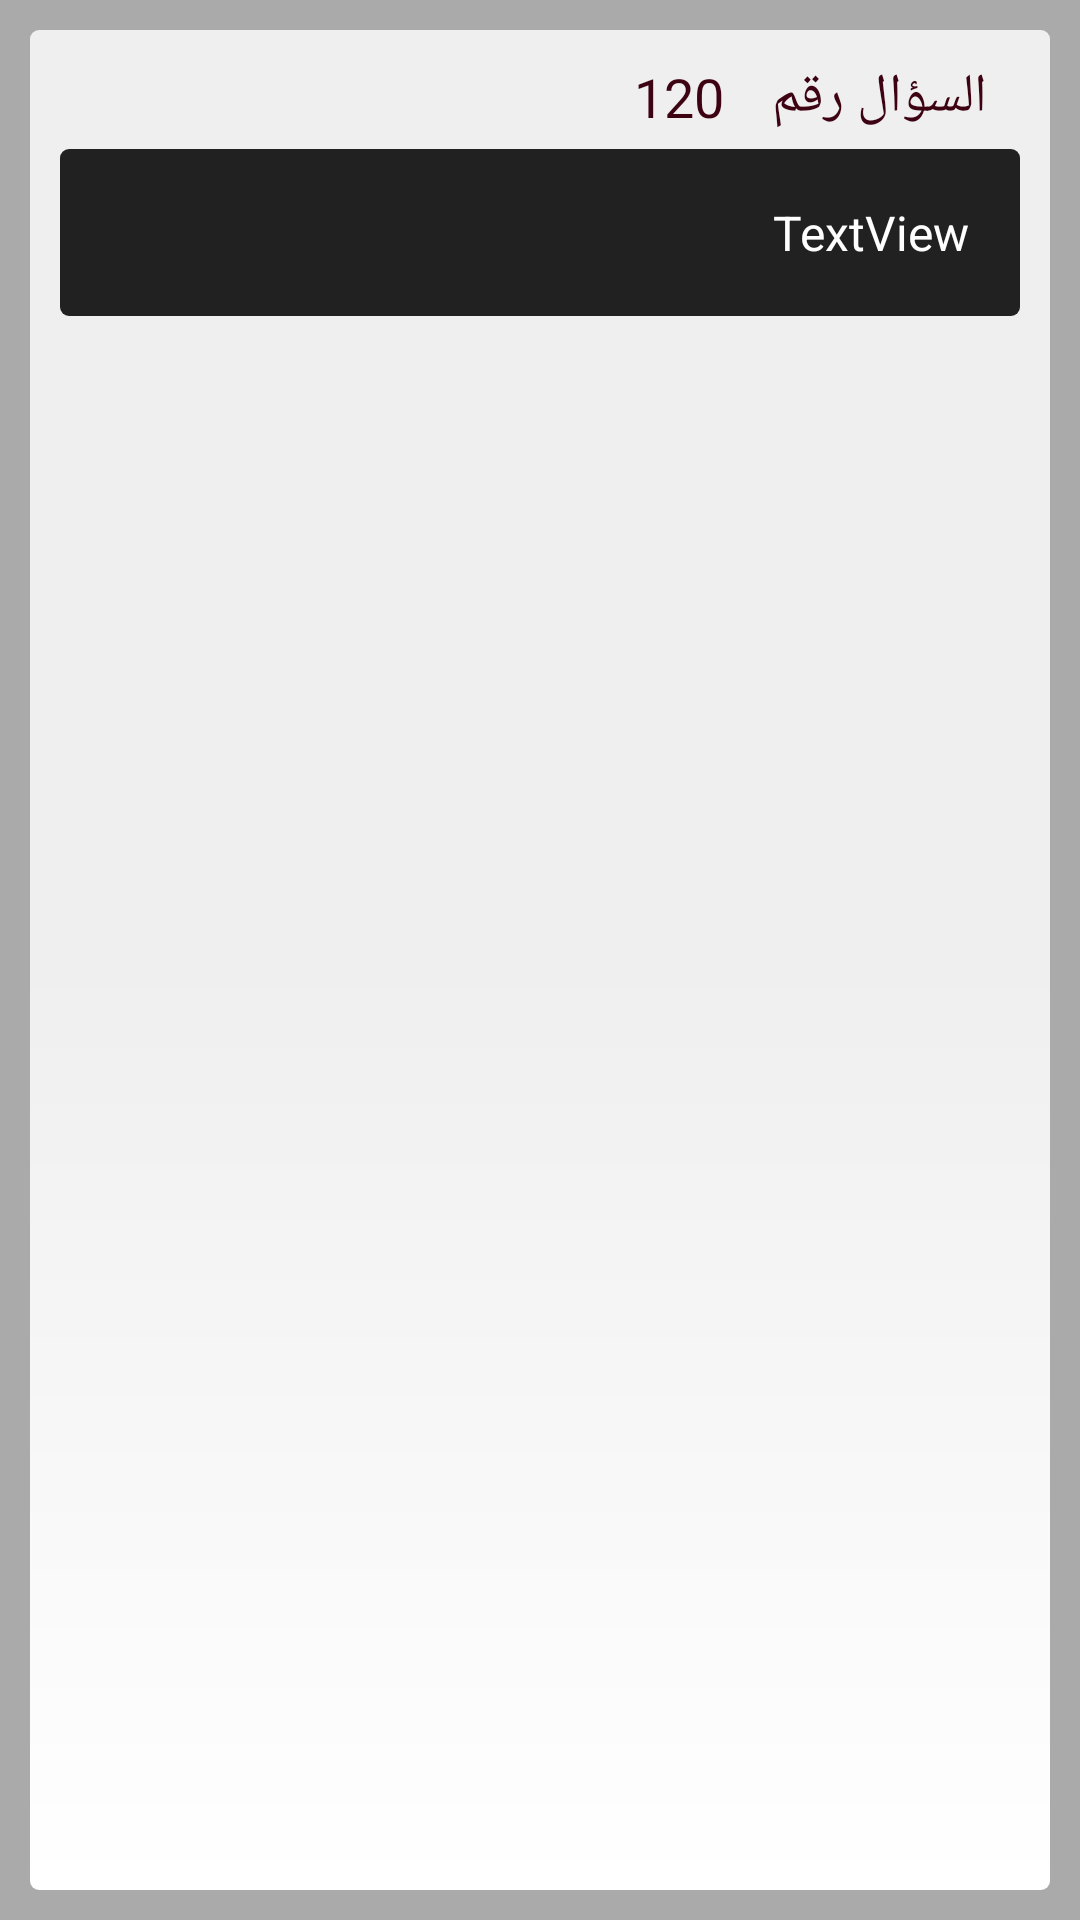

Android layout source for this screen:
<!-- AndroidManifest.xml: application theme MyMaterialTheme -->
<!-- res/layout/questions_pager_row.xml -->
<?xml version="1.0" encoding="utf-8"?>
<LinearLayout xmlns:android="http://schemas.android.com/apk/res/android"
    xmlns:tools="http://schemas.android.com/tools"
    android:layout_width="match_parent"
    android:layout_height="match_parent"
    android:background="@android:color/darker_gray"
    android:layoutDirection="rtl"
    android:orientation="vertical">


    <RelativeLayout
        android:layout_width="match_parent"
        android:layout_height="match_parent"
        android:layout_margin="10dp"
        android:background="@drawable/rounded2"
        android:layoutDirection="rtl"
        android:padding="5dp">


        <ScrollView
            android:layout_width="match_parent"
            android:layout_height="match_parent"
            android:layout_alignParentTop="true"
            android:layout_centerHorizontal="true">

            <RelativeLayout
                android:layout_width="match_parent"
                android:layout_height="wrap_content"
                android:orientation="vertical">

                <TextView
                    android:id="@+id/textView"
                    android:layout_width="wrap_content"
                    android:layout_height="wrap_content"
                    android:layout_alignEnd="@+id/rl_question"
                    android:layout_alignParentTop="true"
                    android:layout_alignRight="@+id/rl_question"
                    android:layout_marginEnd="11dp"
                    android:layout_marginRight="11dp"
                    android:gravity="end"
                    android:paddingTop="5dp"
                    android:text="السؤال رقم"
                    android:textColor="@color/Font_dark"
                    android:textSize="18sp" />

                <TextView
                    android:id="@+id/tv_question_number"
                    android:layout_width="wrap_content"
                    android:layout_height="wrap_content"
                    android:layout_alignParentTop="true"
                    android:layout_marginEnd="11dp"
                    android:layout_marginRight="11dp"
                    android:layout_toLeftOf="@+id/textView"
                    android:layout_toStartOf="@+id/textView"
                    android:paddingEnd="5dp"
                    android:paddingRight="5dp"
                    android:paddingTop="5dp"
                    android:text="120"
                    android:textColor="@color/Font_dark"
                    android:textSize="18sp"
                    tools:ignore="RtlSymmetry" />

                <RelativeLayout
                    android:id="@+id/rl_question"
                    android:layout_width="match_parent"
                    android:layout_height="match_parent"
                    android:layout_below="@id/textView"
                    android:layout_margin="5dp"
                    android:background="@drawable/rounded"
                    android:orientation="vertical">

                    <TextView
                        android:id="@+id/tv_question_text"
                        android:layout_width="wrap_content"
                        android:layout_height="wrap_content"
                        android:layout_alignParentEnd="true"
                        android:layout_alignParentRight="true"
                        android:layout_alignParentTop="true"
                        android:text="TextView"
                        android:textColor="#ffffff"
                        android:textSize="16sp" />

                </RelativeLayout>

                <RadioGroup
                    android:id="@+id/rg_choices"
                    android:layout_width="match_parent"
                    android:layout_height="wrap_content"
                    android:layout_below="@+id/rl_question"
                    android:layout_marginTop="5dp"
                    android:padding="5dp" />


            </RelativeLayout>
        </ScrollView>
    </RelativeLayout>


</LinearLayout>
<!-- resources referenced by this layout -->
<resources>
  <color name="Font_dark">#3d0313</color>
  <!-- drawable rounded (drawable) -->
  <?xml version="1.0" encoding="utf-8"?>
  <shape xmlns:android="http://schemas.android.com/apk/res/android">
      <gradient
          android:endColor="#dc000000"
          android:centerColor="#dc000000"
          android:startColor="#dc000000"
          android:angle="270" />
      <corners
          android:radius="3dp" />
      <padding
          android:left="17dp"
          android:top="17dp"
          android:right="17dp"
          android:bottom="17dp" />
  </shape>
  <!-- drawable rounded2 (drawable) -->
  <?xml version="1.0" encoding="utf-8"?>
  <shape xmlns:android="http://schemas.android.com/apk/res/android">
      <gradient
          android:endColor="#ffffff"
          android:centerColor="#efefef"
          android:startColor="#efefef"
          android:angle="270" />
      <corners
          android:radius="3dp" />
      <padding
          android:left="20dp"
          android:top="20dp"
          android:right="20dp"
          android:bottom="20dp" />
  </shape>
  <style name="MyMaterialTheme" parent="MyMaterialTheme.Base">
          <item name="android:windowContentTransitions">true</item>
          <item name="android:windowAllowEnterTransitionOverlap">true</item>
          <item name="android:windowAllowReturnTransitionOverlap">true</item>
          <item name="android:windowSharedElementEnterTransition">@android:transition/move</item>
          <item name="android:windowSharedElementExitTransition">@android:transition/move</item>
          <item name="android:layoutDirection">ltr</item>
      </style>
  <style name="MyMaterialTheme.Base" parent="Theme.AppCompat.Light.NoActionBar">
          <item name="windowNoTitle">true</item>
          <item name="windowActionBar">false</item>
          <item name="colorPrimary">@color/colorPrimary</item>
          <item name="colorPrimaryDark">@color/colorPrimaryDark</item>
          <item name="colorAccent">@color/colorAccent</item>
          <item name="android:layoutDirection">ltr</item>
  
      </style>
  <color name="colorPrimary">#6c1834</color>
  <color name="colorPrimaryDark">#67112e</color>
  <color name="colorAccent">#ea7d00</color>
</resources>
